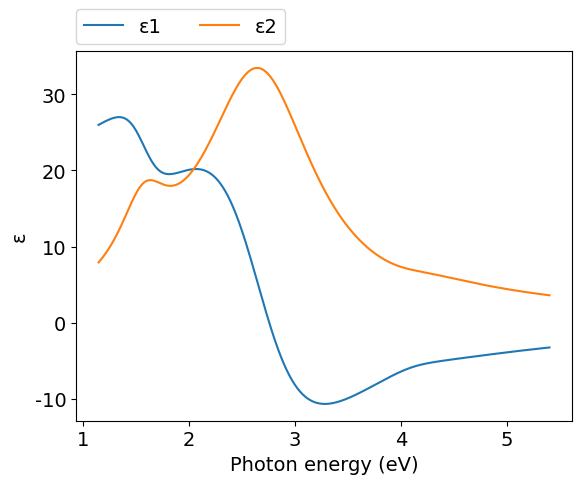
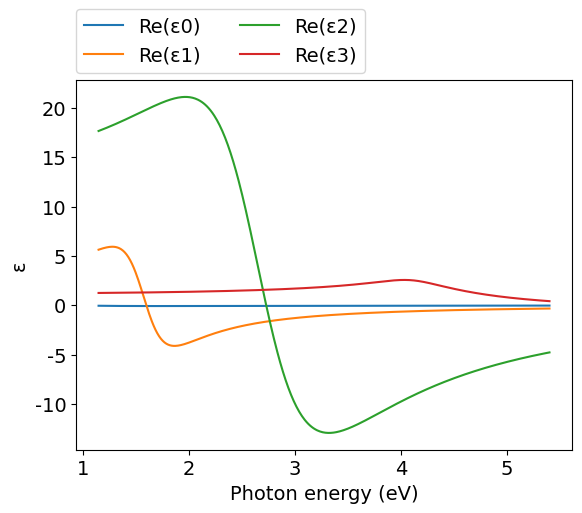
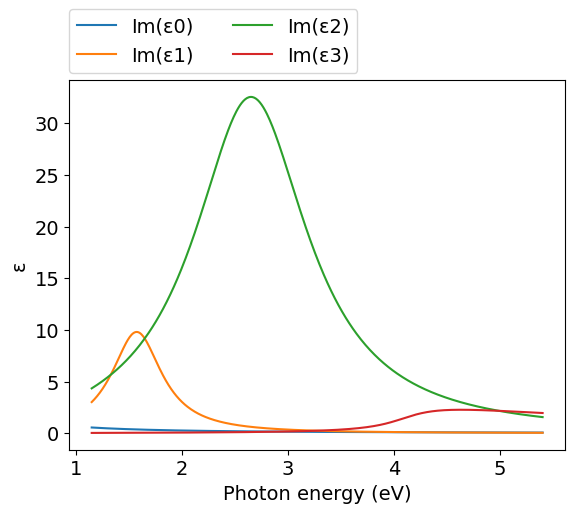
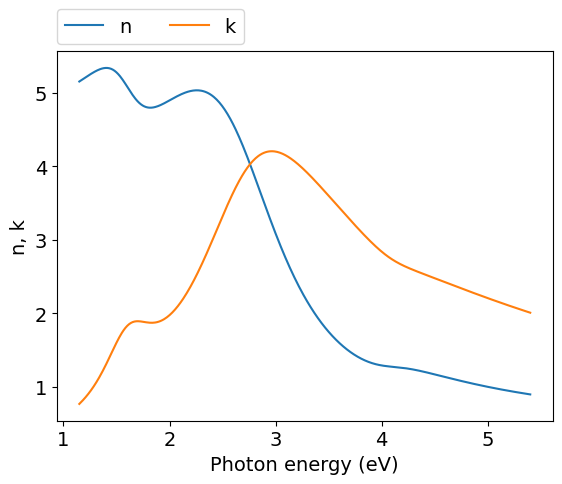
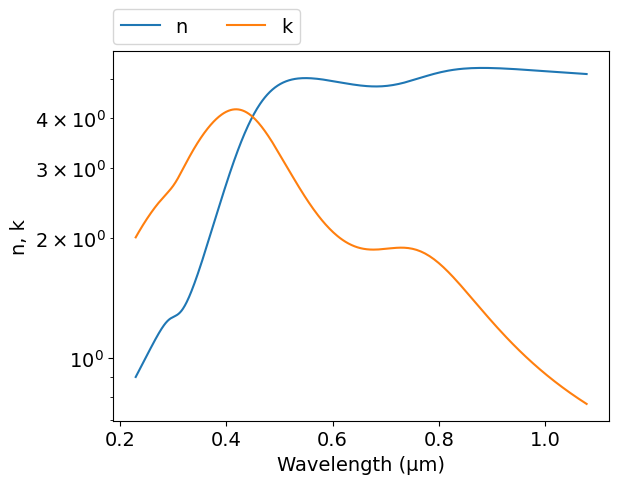
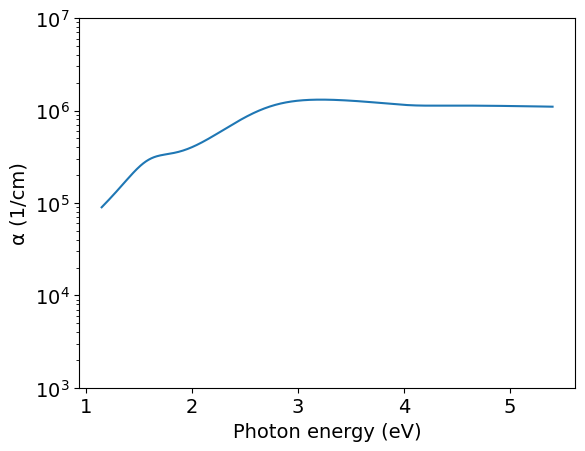

Here is the Python script that generated these plots, in order:
# -*- coding: utf-8 -*-
# Author: Mikhail Polyanskiy
# Last modified: 2017-04-13
# Original data: Suzuki et al. 1995, https://doi.org/10.1063/1.358926

import numpy as np
import matplotlib.pyplot as plt
π = np.pi

# model parameters
E0  = 0.31   #eV
A   = 0.8    #eV**1.5
Γ0  = 0.01   #eV

E1  = 1.6    #eV
C1  = 3.5
γ1  = 0.36

E2  = 2.73   #eV
C2  = 15.4
γ2  = 0.48

E3  = 4.10   #eV
B   = 1.2
Γ3  = 0.30   #eV

εinf= 1.5

def Epsilon_0(ħω):
    χ0 = (ħω+1j*Γ0) / E0
    fχ0 = χ0**-2 * ( 2-(1+χ0)**0.5-(1-χ0)**0.5 )
    return A*E0**-1.5 * fχ0

def Epsilon_1(ħω):
    χ1 = ħω/E1
    return C1 / (1 - χ1**2 - 1j*χ1*γ1)

def Epsilon_2(ħω):
    χ1 = ħω/E2
    return C2 / (1 - χ1**2 - 1j*χ1*γ2)

def Epsilon_3(ħω):
    χ3 = (ħω+1j*Γ3) / E3
    return -B*χ3**-2*np.log(1-χ3**2)


ev_min=1.15
ev_max=5.4
npoints=500

eV = np.linspace(ev_min, ev_max, npoints)
μm = 4.13566733e-1*2.99792458/eV
ε0 = Epsilon_0(eV)
ε1 = Epsilon_1(eV)
ε2 = Epsilon_2(eV)
ε3 = Epsilon_3(eV)
ε = ε0 + ε1 + ε2 + ε3 + εinf
n = (ε**.5).real
k = (ε**.5).imag
α = 4*π*k/μm*1e4 #1/cm


#============================   DATA OUTPUT   =================================
file = open('out.txt', 'w')
for i in range(npoints-1, -1, -1):
    file.write('\n        {:.4e} {:.4e} {:.4e}'.format(μm[i],n[i],k[i]))
file.close()
    
    
#===============================   PLOT   =====================================
plt.rc('font', family='Arial', size='14')

#plot ε vs eV
plt.figure(1)
plt.plot(eV, ε.real, label="ε1")
plt.plot(eV, ε.imag, label="ε2")
plt.xlabel('Photon energy (eV)')
plt.ylabel('ε')
plt.legend(bbox_to_anchor=(0,1.02,1,0),loc=3,ncol=2,borderaxespad=0)

#plot intermediate data (for debugging)
plt.figure(2)
plt.plot(eV, ε0.real, label="Re(ε0)")
plt.plot(eV, ε1.real, label="Re(ε1)")
plt.plot(eV, ε2.real, label="Re(ε2)")
plt.plot(eV, ε3.real, label="Re(ε3)")
plt.xlabel('Photon energy (eV)')
plt.ylabel('ε')
plt.legend(bbox_to_anchor=(0,1.02,1,0),loc=3,ncol=2,borderaxespad=0)

plt.figure(3)
plt.plot(eV, ε0.imag, label="Im(ε0)")
plt.plot(eV, ε1.imag, label="Im(ε1)")
plt.plot(eV, ε2.imag, label="Im(ε2)")
plt.plot(eV, ε3.imag, label="Im(ε3)")
plt.xlabel('Photon energy (eV)')
plt.ylabel('ε')
plt.legend(bbox_to_anchor=(0,1.02,1,0),loc=3,ncol=2,borderaxespad=0)

#plot n,k vs eV
plt.figure(4)
plt.plot(eV, n, label="n")
plt.plot(eV, k, label="k")
plt.xlabel('Photon energy (eV)')
plt.ylabel('n, k')
plt.legend(bbox_to_anchor=(0,1.02,1,0),loc=3,ncol=2,borderaxespad=0)

#plot n,k vs μm
plt.figure(5)
plt.plot(μm, n, label="n")
plt.plot(μm, k, label="k")
plt.xlabel('Wavelength (μm)')
plt.ylabel('n, k')
plt.yscale('log')
plt.legend(bbox_to_anchor=(0,1.02,1,0),loc=3,ncol=2,borderaxespad=0)

#plot α vs eV
plt.figure(6)
plt.plot(eV,α)
plt.yscale('log')
plt.ylim([1e3,1e7])
plt.xlabel('Photon energy (eV)')
plt.ylabel('α (1/cm)')
